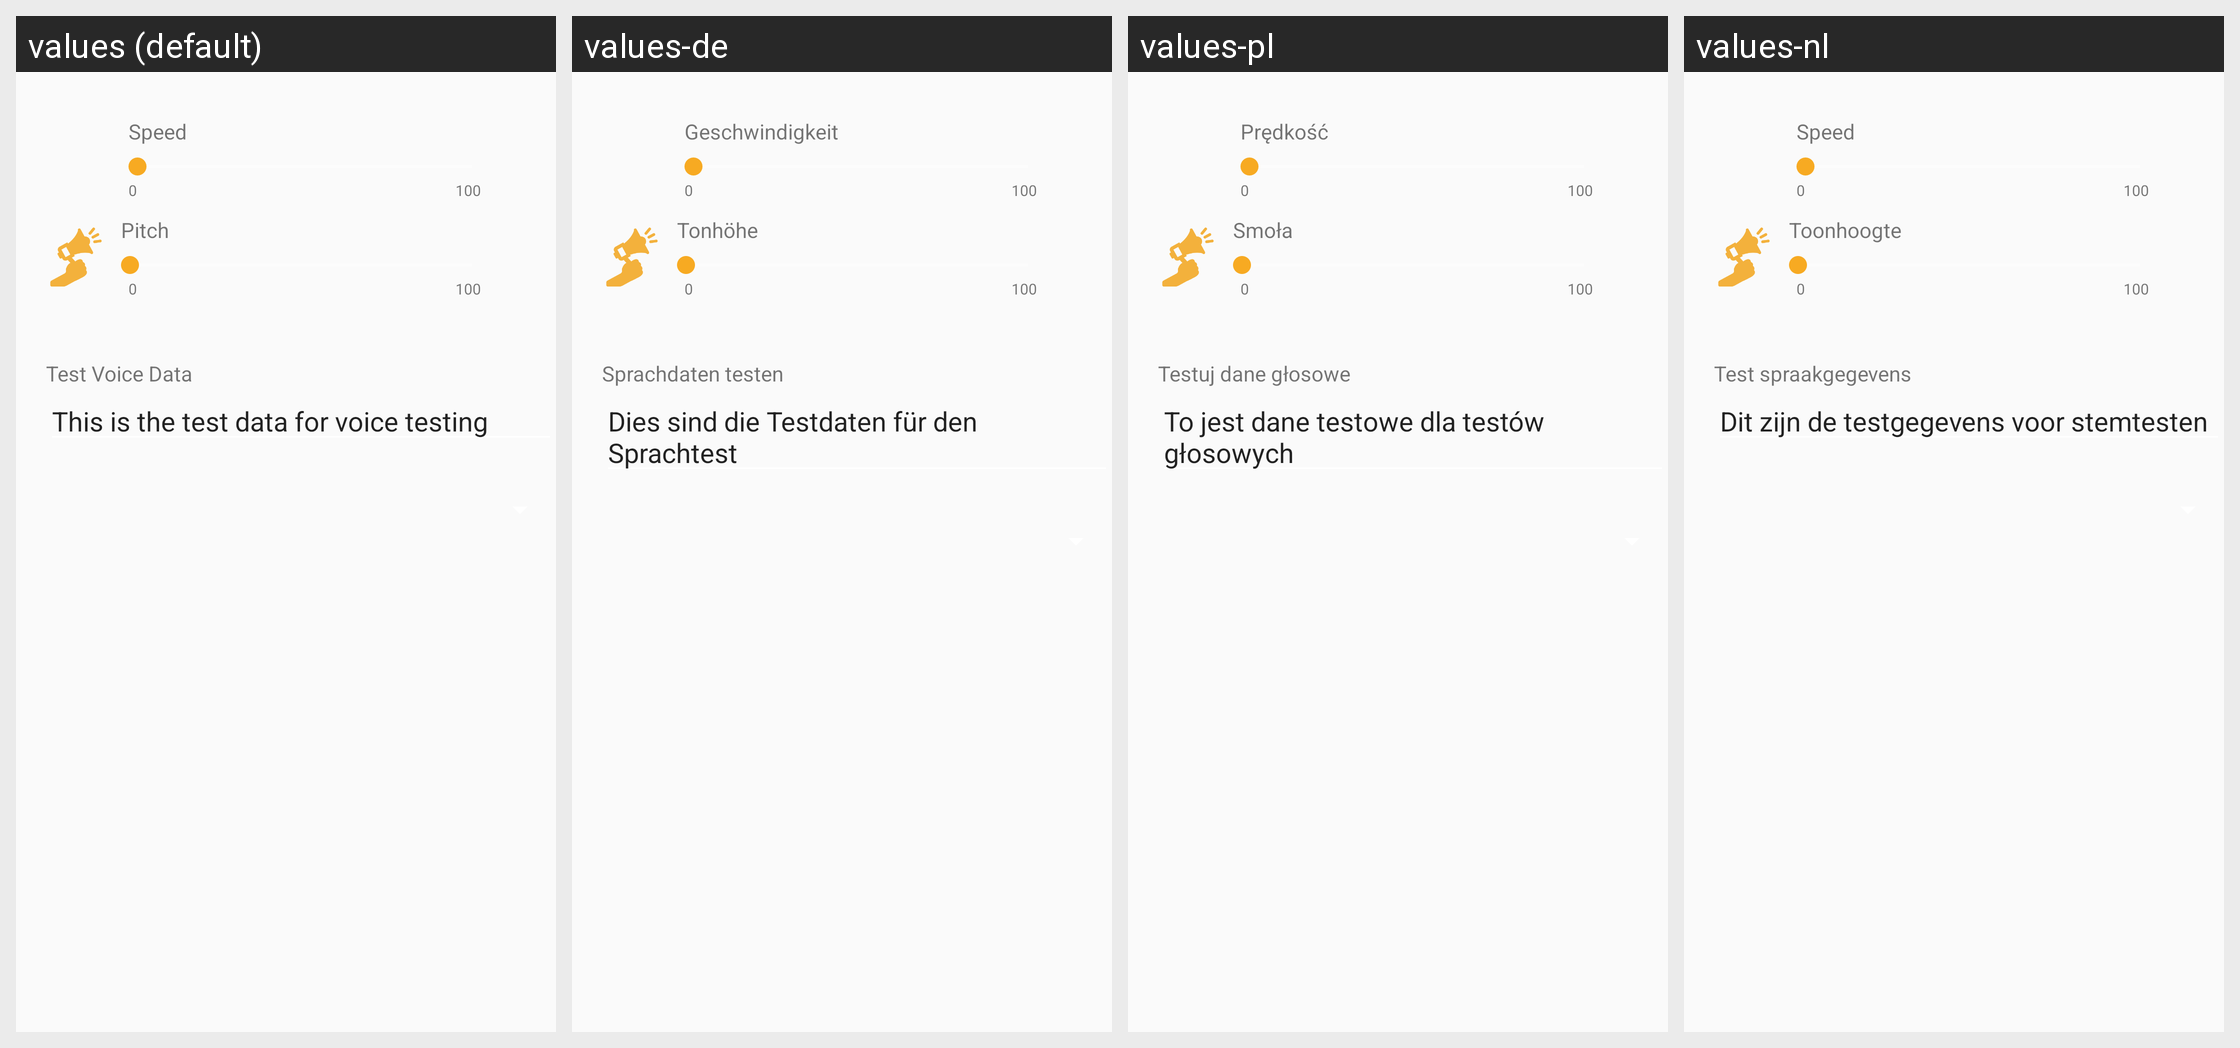

Translations of the strings shown on this Android screen, per locale in the grid:
Android screen res/layout/setting_layout.xml rendered under 4 locales, left to right: values (default), values-de, values-pl, values-nl. Device: Nexus 5 (rendered at 1080×1920; each locale shown at half size, 540×960, under a caption strip naming it); theme AppTheme.
Other locales in the repository, not shown: values-el, values-es, values-fr, values-hi, values-it, values-sv.
Strings drawn on this screen, with the default value and each locale's value (text and hints the layout hard-codes, and strings that could not be matched under every locale, appear in the picture but are not listed):

speed_text
  values: Speed
  values-de: Geschwindigkeit
  values-pl: Prędkość​​
  values-nl: Speed ​​

pitc_text
  values: Pitch
  values-de: Tonhöhe
  values-pl: Smoła
  values-nl: Toonhoogte

test_voice_data
  values: Test Voice Data
  values-de: Sprachdaten testen
  values-pl: Testuj dane głosowe
  values-nl: Test spraakgegevens

test_voice_data_content
  values: This is the test data for voice testing
  values-de: Dies sind die Testdaten für den Sprachtest
  values-pl: To jest dane testowe dla testów głosowych
  values-nl: Dit zijn de testgegevens voor stemtesten
